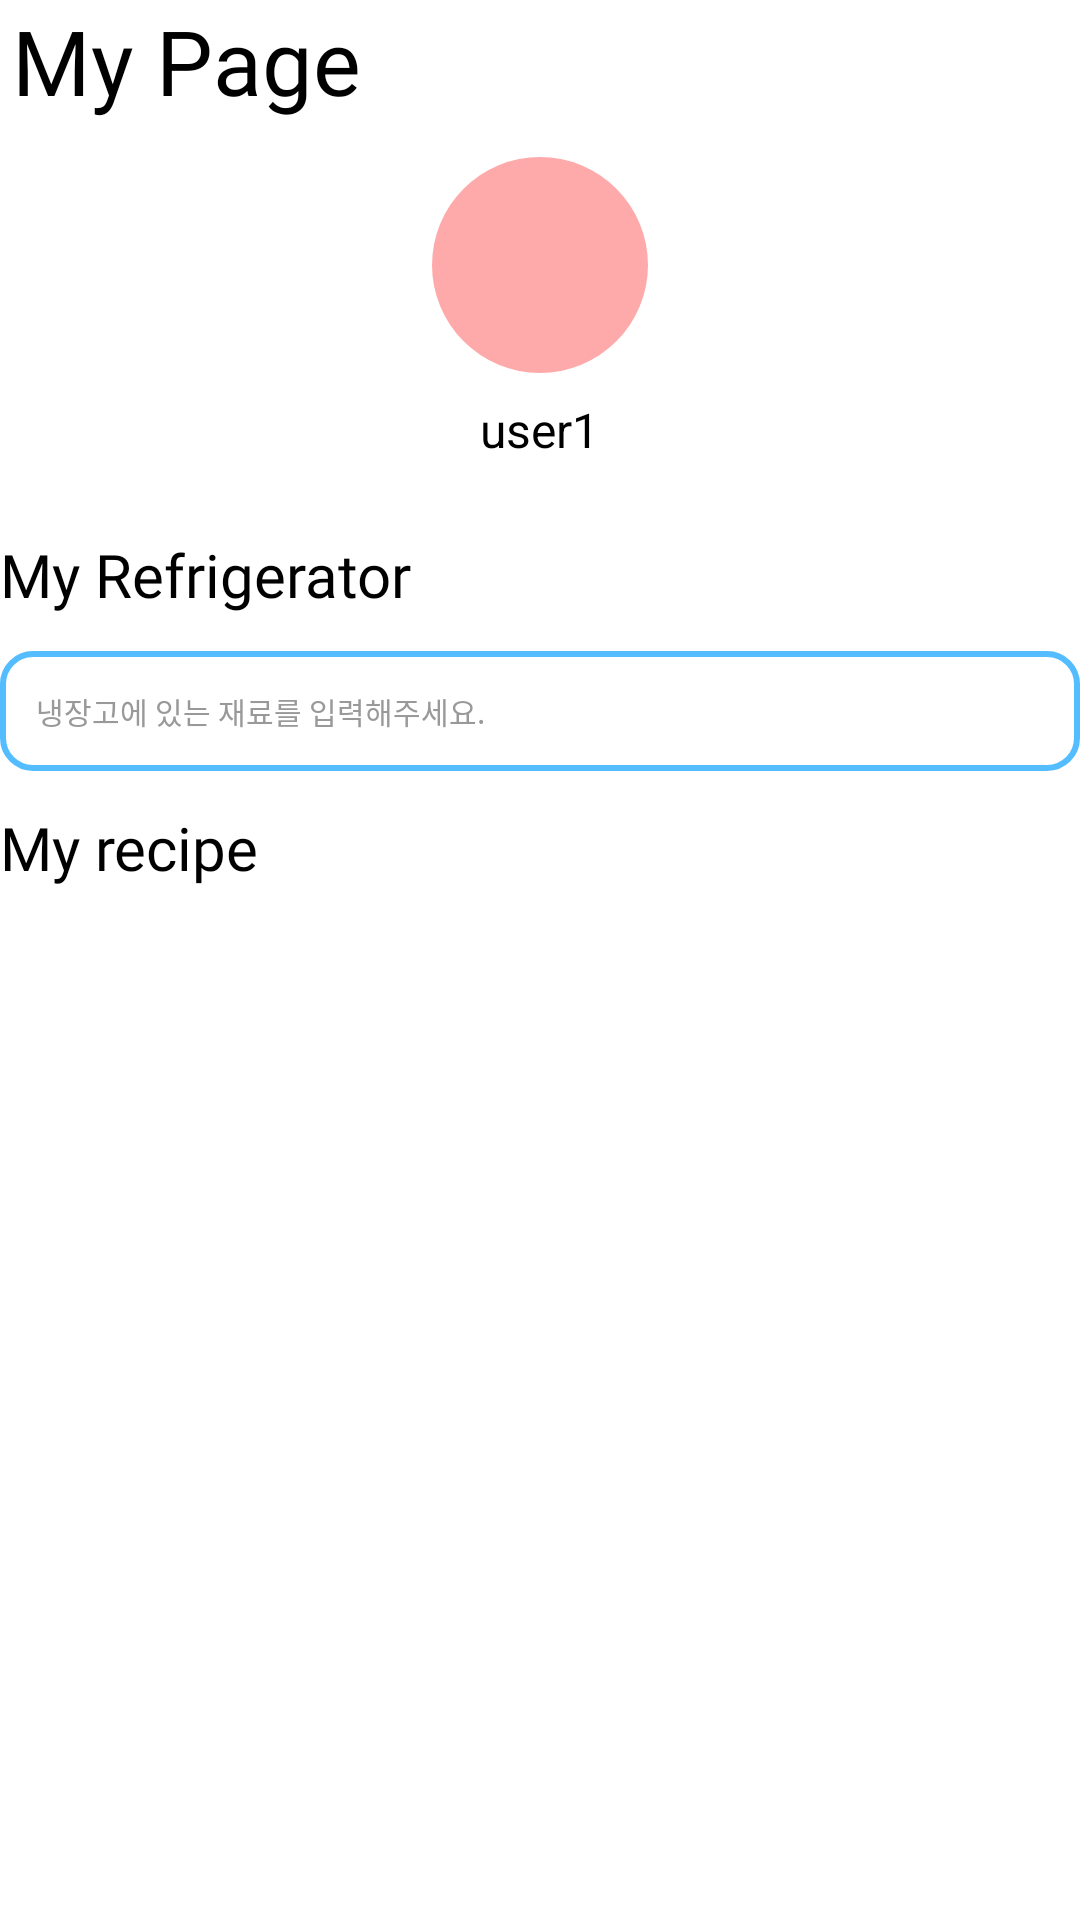

This screen was rendered from an Android layout file. Write that file and the resources it references.
<!-- AndroidManifest.xml: application theme Theme.MyApplication_2 -->
<!-- res/layout/fragment_notifications.xml -->
<?xml version="1.0" encoding="utf-8"?>
<androidx.core.widget.NestedScrollView xmlns:android="http://schemas.android.com/apk/res/android"
    xmlns:app="http://schemas.android.com/apk/res-auto"
    android:layout_width="match_parent"
    android:layout_height="match_parent"
    android:fillViewport="true"
    android:background="@android:color/white">

    <LinearLayout
        android:layout_width="match_parent"
        android:layout_height="wrap_content"
        android:orientation="vertical">

        
        <TextView
            android:id="@+id/text_dashboard"
            android:layout_width="wrap_content"
            android:layout_height="wrap_content"
            android:layout_marginStart="4dp"
            android:layout_marginBottom="12dp"
            android:fontFamily="@font/dunggeunmo"
            android:text="My Page"
            android:textColor="#000000"
            android:textSize="30sp" />

        
        <LinearLayout
            android:id="@+id/profileInfoContainer"
            android:layout_width="match_parent"
            android:layout_height="wrap_content"
            android:gravity="center_horizontal"
            android:orientation="vertical"
            android:paddingBottom="16dp">

            <ImageView
                android:id="@+id/profileImage"
                android:layout_width="72dp"
                android:layout_height="72dp"
                android:layout_marginBottom="8dp"
                android:background="@drawable/circle_background"
                android:scaleType="centerCrop" />

            <TextView
                android:id="@+id/textUsername"
                android:layout_width="wrap_content"
                android:layout_height="wrap_content"
                android:text="user1"
                android:textColor="@android:color/black"
                android:textSize="16sp" />
        </LinearLayout>

        
        <TextView
            android:id="@+id/label_ingredient"
            android:layout_width="wrap_content"
            android:layout_height="wrap_content"
            android:layout_marginTop="8dp"
            android:layout_marginBottom="8dp"

            android:fontFamily="@font/dunggeunmo"
            android:text="My Refrigerator"
            android:textColor="#000000"
            android:textSize="20sp" />

        

        

        <AutoCompleteTextView
            android:id="@+id/multiSearch"
            android:layout_width="match_parent"
            android:layout_height="40dp"
            android:layout_marginTop="4dp"
            android:background="@drawable/ingredient_input"
            android:completionThreshold="1"
            android:hint="냉장고에 있는 재료를 입력해주세요."
            android:inputType="text"
            android:padding="12dp"
            android:textColorHint="#999999"
            android:textSize="10sp" />

        <com.google.android.material.chip.ChipGroup
            android:id="@+id/chipGroup"
            style="@style/CustomChipStyle"
            android:layout_width="match_parent"
            android:layout_height="wrap_content"
            android:paddingTop="4dp"
            app:chipSpacing="8dp"
            app:singleLine="false" />

        <TextView
            android:layout_width="wrap_content"
            android:layout_height="wrap_content"
            android:layout_marginTop="8dp"

            android:fontFamily="@font/dunggeunmo"
            android:text="My recipe"
            android:textColor="#000000"
            android:textSize="20sp" />

        
        <androidx.recyclerview.widget.RecyclerView
            android:id="@+id/recyclerUserRecipes"
            android:layout_marginStart="4dp"
            android:layout_width="match_parent"
            android:layout_height="wrap_content"
            android:clipToPadding="false"
            android:nestedScrollingEnabled="false"
            android:paddingTop="16dp"
            android:scrollbars="vertical"
            app:layoutManager="androidx.recyclerview.widget.GridLayoutManager"
            app:spanCount="3" />


    </LinearLayout>
</androidx.core.widget.NestedScrollView>
<!-- resources referenced by this layout -->
<resources>
  <!-- drawable circle_background (drawable) -->
  <?xml version="1.0" encoding="utf-8"?>
  <shape xmlns:android="http://schemas.android.com/apk/res/android"
      android:shape="oval">
      <solid android:color="#FFAAAA" />
  </shape>
  <!-- drawable ingredient_input (drawable) -->
  <?xml version="1.0" encoding="utf-8"?>
  <shape xmlns:android="http://schemas.android.com/apk/res/android" android:shape="rectangle">
      <solid android:color="@android:color/white" />
      <stroke android:width="2dp" android:color="#53BDFF" /> 
      <corners android:radius="10dp" /> 
  </shape>
  <style name="CustomChipStyle" parent="Widget.MaterialComponents.Chip.Entry">
          <item name="android:textColor">@color/my_chip_text</item>
          <item name="chipBackgroundColor">@color/my_chip_bg</item>
          <item name="chipStrokeColor">@color/my_chip_stroke</item>
           
  
          <item name="chipStrokeWidth">1dp</item>
          <item name="android:textSize">12sp</item>
      </style>
  <style name="Theme.MyApplication_2" parent="Theme.MaterialComponents.DayNight.NoActionBar">
          
          <item name="colorPrimary">@color/purple_500</item>
          <item name="colorPrimaryVariant">@color/purple_700</item>
          <item name="colorOnPrimary">@color/white</item>
          
          <item name="colorSecondary">@color/teal_200</item>
          <item name="colorSecondaryVariant">@color/teal_700</item>
          <item name="colorOnSecondary">@color/black</item>
          
          <item name="android:statusBarColor">?attr/colorPrimaryVariant</item>
          
      </style>
  <color name="my_chip_text">#52B6F4</color>
  <color name="my_chip_bg">#FFFFFF</color>
  <color name="my_chip_stroke">#52B6F4</color>
  <color name="purple_500">#53BDFF</color>
  <color name="purple_700">#53BDFF</color>
  <color name="white">#FFFFFFFF</color>
  <color name="teal_200">#FF03DAC5</color>
  <color name="teal_700">#FF018786</color>
  <color name="black">#FF000000</color>
</resources>
